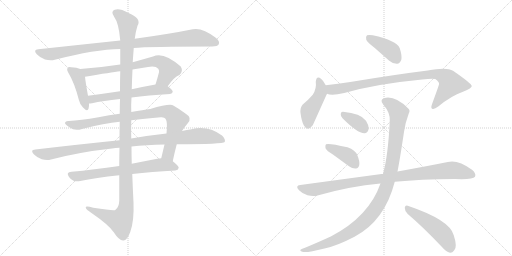
t = 0.00 s
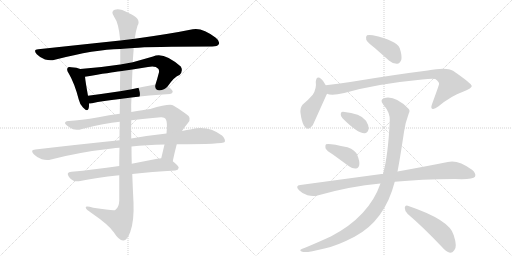
t = 2.68 s
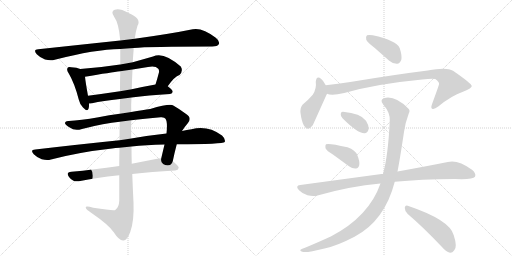
t = 5.35 s
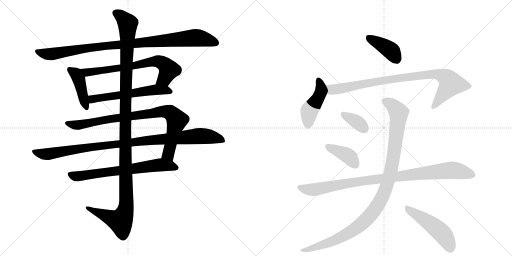
t = 8.03 s
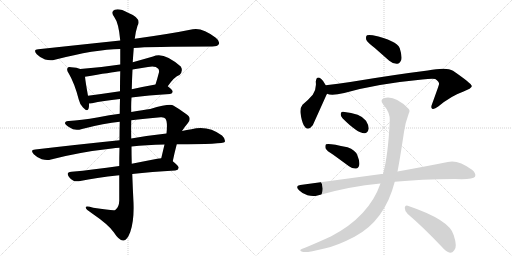
t = 10.70 s
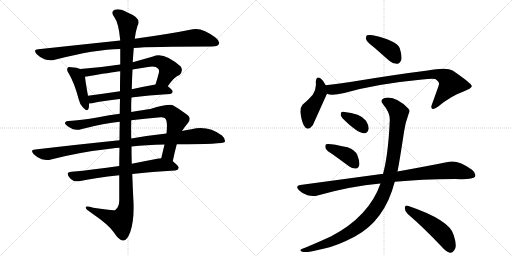
t = 13.38 s

The animated SVG that drew these frames (rendered in a browser with its animation timeline set to each time). Animation: 16 CSS @keyframes rules; one cycle of 13.38 s.

<svg version="1.1" viewBox="0 0 2048 1024" xmlns="http://www.w3.org/2000/svg">
  <g stroke="lightgray" stroke-dasharray="1,1" stroke-width="1" transform="scale(4, 4)">
    <line x1="0" y1="0" x2="256" y2="256"></line>
    <line x1="256" y1="0" x2="0" y2="256"></line>
    <line x1="128" y1="0" x2="128" y2="256"></line>
    <line x1="0" y1="128" x2="256" y2="128"></line>
    <line x1="256" y1="0" x2="512" y2="256"></line>
    <line x1="512" y1="0" x2="256" y2="256"></line>
    <line x1="384" y1="0" x2="384" y2="256"></line>
    <line x1="256" y1="128" x2="512" y2="128"></line>
  </g>
<g transform="scale(1, -1) translate(0, -850)">
   <style type="text/css">
    @keyframes keyframes0 {
      from {
       stroke: black;
       stroke-dashoffset: 977;
       stroke-width: 128;
       }
       76% {
       animation-timing-function: step-end;
       stroke: black;
       stroke-dashoffset: 0;
       stroke-width: 128;
       }
       to {
       stroke: black;
       stroke-width: 1024;
       }
       }
       #make-me-a-hanzi-animation-0 {
         animation: keyframes0 1.045085s both;
         animation-delay: 0.000000s;
         animation-timing-function: linear;
       }
    @keyframes keyframes1 {
      from {
       stroke: black;
       stroke-dashoffset: 426;
       stroke-width: 128;
       }
       58% {
       animation-timing-function: step-end;
       stroke: black;
       stroke-dashoffset: 0;
       stroke-width: 128;
       }
       to {
       stroke: black;
       stroke-width: 1024;
       }
       }
       #make-me-a-hanzi-animation-1 {
         animation: keyframes1 0.596680s both;
         animation-delay: 1.045085s;
         animation-timing-function: linear;
       }
    @keyframes keyframes2 {
      from {
       stroke: black;
       stroke-dashoffset: 697;
       stroke-width: 128;
       }
       69% {
       animation-timing-function: step-end;
       stroke: black;
       stroke-dashoffset: 0;
       stroke-width: 128;
       }
       to {
       stroke: black;
       stroke-width: 1024;
       }
       }
       #make-me-a-hanzi-animation-2 {
         animation: keyframes2 0.817220s both;
         animation-delay: 1.641764s;
         animation-timing-function: linear;
       }
    @keyframes keyframes3 {
      from {
       stroke: black;
       stroke-dashoffset: 582;
       stroke-width: 128;
       }
       65% {
       animation-timing-function: step-end;
       stroke: black;
       stroke-dashoffset: 0;
       stroke-width: 128;
       }
       to {
       stroke: black;
       stroke-width: 1024;
       }
       }
       #make-me-a-hanzi-animation-3 {
         animation: keyframes3 0.723633s both;
         animation-delay: 2.458984s;
         animation-timing-function: linear;
       }
    @keyframes keyframes4 {
      from {
       stroke: black;
       stroke-dashoffset: 878;
       stroke-width: 128;
       }
       74% {
       animation-timing-function: step-end;
       stroke: black;
       stroke-dashoffset: 0;
       stroke-width: 128;
       }
       to {
       stroke: black;
       stroke-width: 1024;
       }
       }
       #make-me-a-hanzi-animation-4 {
         animation: keyframes4 0.964518s both;
         animation-delay: 3.182617s;
         animation-timing-function: linear;
       }
    @keyframes keyframes5 {
      from {
       stroke: black;
       stroke-dashoffset: 1019;
       stroke-width: 128;
       }
       77% {
       animation-timing-function: step-end;
       stroke: black;
       stroke-dashoffset: 0;
       stroke-width: 128;
       }
       to {
       stroke: black;
       stroke-width: 1024;
       }
       }
       #make-me-a-hanzi-animation-5 {
         animation: keyframes5 1.079264s both;
         animation-delay: 4.147135s;
         animation-timing-function: linear;
       }
    @keyframes keyframes6 {
      from {
       stroke: black;
       stroke-dashoffset: 685;
       stroke-width: 128;
       }
       69% {
       animation-timing-function: step-end;
       stroke: black;
       stroke-dashoffset: 0;
       stroke-width: 128;
       }
       to {
       stroke: black;
       stroke-width: 1024;
       }
       }
       #make-me-a-hanzi-animation-6 {
         animation: keyframes6 0.807454s both;
         animation-delay: 5.226400s;
         animation-timing-function: linear;
       }
    @keyframes keyframes7 {
      from {
       stroke: black;
       stroke-dashoffset: 1254;
       stroke-width: 128;
       }
       80% {
       animation-timing-function: step-end;
       stroke: black;
       stroke-dashoffset: 0;
       stroke-width: 128;
       }
       to {
       stroke: black;
       stroke-width: 1024;
       }
       }
       #make-me-a-hanzi-animation-7 {
         animation: keyframes7 1.270508s both;
         animation-delay: 6.033854s;
         animation-timing-function: linear;
       }
    @keyframes keyframes8 {
      from {
       stroke: black;
       stroke-dashoffset: 399;
       stroke-width: 128;
       }
       56% {
       animation-timing-function: step-end;
       stroke: black;
       stroke-dashoffset: 0;
       stroke-width: 128;
       }
       to {
       stroke: black;
       stroke-width: 1024;
       }
       }
       #make-me-a-hanzi-animation-8 {
         animation: keyframes8 0.574707s both;
         animation-delay: 7.304362s;
         animation-timing-function: linear;
       }
    @keyframes keyframes9 {
      from {
       stroke: black;
       stroke-dashoffset: 447;
       stroke-width: 128;
       }
       59% {
       animation-timing-function: step-end;
       stroke: black;
       stroke-dashoffset: 0;
       stroke-width: 128;
       }
       to {
       stroke: black;
       stroke-width: 1024;
       }
       }
       #make-me-a-hanzi-animation-9 {
         animation: keyframes9 0.613770s both;
         animation-delay: 7.879069s;
         animation-timing-function: linear;
       }
    @keyframes keyframes10 {
      from {
       stroke: black;
       stroke-dashoffset: 887;
       stroke-width: 128;
       }
       74% {
       animation-timing-function: step-end;
       stroke: black;
       stroke-dashoffset: 0;
       stroke-width: 128;
       }
       to {
       stroke: black;
       stroke-width: 1024;
       }
       }
       #make-me-a-hanzi-animation-10 {
         animation: keyframes10 0.971842s both;
         animation-delay: 8.492839s;
         animation-timing-function: linear;
       }
    @keyframes keyframes11 {
      from {
       stroke: black;
       stroke-dashoffset: 354;
       stroke-width: 128;
       }
       54% {
       animation-timing-function: step-end;
       stroke: black;
       stroke-dashoffset: 0;
       stroke-width: 128;
       }
       to {
       stroke: black;
       stroke-width: 1024;
       }
       }
       #make-me-a-hanzi-animation-11 {
         animation: keyframes11 0.538086s both;
         animation-delay: 9.464681s;
         animation-timing-function: linear;
       }
    @keyframes keyframes12 {
      from {
       stroke: black;
       stroke-dashoffset: 396;
       stroke-width: 128;
       }
       56% {
       animation-timing-function: step-end;
       stroke: black;
       stroke-dashoffset: 0;
       stroke-width: 128;
       }
       to {
       stroke: black;
       stroke-width: 1024;
       }
       }
       #make-me-a-hanzi-animation-12 {
         animation: keyframes12 0.572266s both;
         animation-delay: 10.002767s;
         animation-timing-function: linear;
       }
    @keyframes keyframes13 {
      from {
       stroke: black;
       stroke-dashoffset: 956;
       stroke-width: 128;
       }
       76% {
       animation-timing-function: step-end;
       stroke: black;
       stroke-dashoffset: 0;
       stroke-width: 128;
       }
       to {
       stroke: black;
       stroke-width: 1024;
       }
       }
       #make-me-a-hanzi-animation-13 {
         animation: keyframes13 1.027995s both;
         animation-delay: 10.575033s;
         animation-timing-function: linear;
       }
    @keyframes keyframes14 {
      from {
       stroke: black;
       stroke-dashoffset: 1071;
       stroke-width: 128;
       }
       78% {
       animation-timing-function: step-end;
       stroke: black;
       stroke-dashoffset: 0;
       stroke-width: 128;
       }
       to {
       stroke: black;
       stroke-width: 1024;
       }
       }
       #make-me-a-hanzi-animation-14 {
         animation: keyframes14 1.121582s both;
         animation-delay: 11.603027s;
         animation-timing-function: linear;
       }
    @keyframes keyframes15 {
      from {
       stroke: black;
       stroke-dashoffset: 494;
       stroke-width: 128;
       }
       62% {
       animation-timing-function: step-end;
       stroke: black;
       stroke-dashoffset: 0;
       stroke-width: 128;
       }
       to {
       stroke: black;
       stroke-width: 1024;
       }
       }
       #make-me-a-hanzi-animation-15 {
         animation: keyframes15 0.652018s both;
         animation-delay: 12.724609s;
         animation-timing-function: linear;
       }
</style>
<path d="M 535 658 Q 595 664 849 664 Q 870 664 875 673 Q 881 685 863 699 Q 809 741 771 733 Q 683 715 539 695 L 481 688 Q 330 672 153 653 Q 131 652 147 633 Q 162 618 180 612 Q 202 606 219 611 Q 381 653 481 654 L 535 658 Z" fill="lightgray"></path> 
<path d="M 321 574 Q 308 580 285 581 Q 273 584 271 579 Q 265 572 274 558 Q 298 518 315 452 Q 319 433 332 420 Q 350 401 354 415 Q 357 424 356 436 L 352 467 Q 342 522 340 543 C 337 568 337 568 321 574 Z" fill="lightgray"></path> 
<path d="M 671 505 Q 698 544 718 550 Q 734 566 723 584 Q 654 645 612 624 Q 570 612 531 601 L 481 592 Q 403 580 321 574 C 291 572 310 538 340 543 Q 446 561 481 565 L 530 572 Q 561 578 592 582 Q 622 588 633 575 Q 637 571 636 561 Q 629 534 622 512 C 613 483 653 481 671 505 Z" fill="lightgray"></path> 
<path d="M 526 460 Q 592 469 680 474 Q 690 475 691 483 Q 691 490 671 505 C 655 518 652 517 622 512 Q 571 503 527 493 L 480 485 Q 413 475 352 467 C 322 463 326 434 356 436 Q 360 436 368 437 Q 411 447 480 454 L 526 460 Z" fill="lightgray"></path> 
<path d="M 691 205 Q 698 239 707 273 L 728 326 Q 738 342 751 357 Q 770 379 743 395 Q 718 414 693 428 Q 680 437 601 414 Q 574 411 525 402 L 479 395 Q 437 391 394 381 Q 321 368 275 366 Q 262 367 260 359 Q 259 352 279 340 Q 298 325 328 334 Q 419 358 479 363 L 525 369 Q 577 376 643 381 Q 658 382 662 375 Q 671 363 666 316 L 658 272 Q 652 247 645 217 C 638 188 685 176 691 205 Z" fill="lightgray"></path> 
<path d="M 478 289 Q 321 273 141 252 Q 119 251 135 233 Q 148 220 167 213 Q 188 207 204 212 Q 319 242 448 256 Q 461 259 478 259 L 526 264 Q 584 271 658 272 L 707 273 Q 893 273 899 282 Q 903 294 888 308 Q 831 350 766 333 Q 747 330 728 326 L 666 316 Q 600 309 525 296 L 478 289 Z" fill="lightgray"></path> 
<path d="M 477 186 Q 374 171 286 163 Q 262 162 276 142 Q 283 132 294 127 Q 307 123 321 126 Q 381 139 477 149 L 529 154 Q 605 163 701 168 Q 713 169 715 179 Q 715 186 691 205 C 673 220 673 220 645 217 Q 638 217 629 215 Q 577 205 527 195 L 477 186 Z" fill="lightgray"></path> 
<path d="M 479 363 Q 478 329 478 289 L 478 259 Q 477 225 477 186 L 477 149 Q 477 101 477 47 Q 476 20 461 10 Q 455 6 373 19 Q 340 29 343 19 Q 344 12 366 -2 Q 436 -50 455 -79 Q 477 -113 493 -112 Q 508 -113 521 -78 Q 537 -33 534 40 Q 531 97 529 154 L 527 195 Q 526 229 526 264 L 525 296 Q 524 333 525 369 L 525 402 Q 524 432 526 460 L 527 493 Q 528 533 530 572 L 531 601 Q 531 605 535 658 L 539 695 Q 543 726 550 747 Q 568 777 512 799 Q 478 818 459 811 Q 441 804 457 782 Q 475 758 481 688 L 481 654 Q 481 629 481 592 L 481 565 Q 480 531 480 485 L 480 454 Q 479 426 479 395 L 479 363 Z" fill="lightgray"></path> 
<path d="M 1498 659 L 1557 607 Q 1572 594 1589 595 Q 1599 596 1605 610 Q 1609 626 1599 657 Q 1587 688 1491 709 Q 1475 712 1468 709 Q 1462 705 1465 691 Q 1469 681 1498 659 Z" fill="lightgray"></path> 
<path d="M 1303 509 Q 1294 527 1285 534 Q 1266 550 1263 523 Q 1267 496 1251 471 Q 1235 452 1210 431 Q 1200 419 1202 398 Q 1206 367 1215 349 Q 1230 321 1251 349 Q 1254 355 1306 471 Q 1307 472 1308 475 C 1314 488 1314 488 1303 509 Z" fill="lightgray"></path> 
<path d="M 1308 475 Q 1326 466 1377 478 Q 1507 515 1689 532 Q 1726 536 1741 534 Q 1759 521 1756 513 Q 1756 510 1728 433 Q 1722 418 1729 415 Q 1736 411 1753 424 Q 1805 467 1852 483 Q 1889 498 1887 506 Q 1886 516 1812 567 Q 1787 583 1711 568 Q 1582 552 1401 522 Q 1352 515 1303 509 C 1273 505 1279 481 1308 475 Z" fill="lightgray"></path> 
<path d="M 1370 377 Q 1431 316 1458 317 Q 1471 317 1475 336 Q 1475 349 1464 367 Q 1443 397 1372 403 Q 1362 404 1363 393 Q 1362 384 1370 377 Z" fill="lightgray"></path> 
<path d="M 1333 231 L 1396 185 Q 1409 175 1424 176 Q 1434 177 1437 190 Q 1440 203 1429 230 Q 1422 249 1390 261 Q 1314 279 1304 273 Q 1300 269 1302 257 Q 1306 247 1333 231 Z" fill="lightgray"></path> 
<path d="M 1579 123 Q 1681 133 1820 134 Q 1892 131 1900 143 Q 1906 156 1888 171 Q 1831 213 1791 202 Q 1712 186 1590 164 L 1532 154 Q 1529 155 1526 154 L 1201 110 Q 1179 107 1196 89 Q 1211 74 1230 69 Q 1252 63 1270 68 Q 1399 105 1522 116 L 1579 123 Z" fill="lightgray"></path> 
<path d="M 1522 116 Q 1476 -16 1325 -95 Q 1280 -116 1220 -141 Q 1207 -145 1203 -148 Q 1197 -154 1213 -158 Q 1231 -161 1298 -144 Q 1347 -134 1418 -97 Q 1539 -33 1579 123 L 1590 164 Q 1599 209 1616 322 Q 1620 356 1635 396 Q 1642 408 1633 416 Q 1581 468 1538 458 Q 1517 451 1533 432 Q 1561 399 1559 368 Q 1553 230 1532 154 L 1522 116 Z" fill="lightgray"></path> 
<path d="M 1631 -6 Q 1692 -58 1766 -136 Q 1784 -157 1800 -161 Q 1809 -162 1817 -151 Q 1830 -138 1815 -91 Q 1800 -30 1631 27 Q 1621 31 1619 19 Q 1619 4 1631 -6 Z" fill="lightgray"></path> 
      <clipPath id="make-me-a-hanzi-clip-0">
      <path d="M 535 658 Q 595 664 849 664 Q 870 664 875 673 Q 881 685 863 699 Q 809 741 771 733 Q 683 715 539 695 L 481 688 Q 330 672 153 653 Q 131 652 147 633 Q 162 618 180 612 Q 202 606 219 611 Q 381 653 481 654 L 535 658 Z" fill="lightgray"></path>
      </clipPath>
      <path clip-path="url(#make-me-a-hanzi-clip-0)" d="M 150 643 L 201 633 L 402 665 L 781 699 L 827 692 L 863 679 " fill="none" id="make-me-a-hanzi-animation-0" stroke-dasharray="849 1698" stroke-linecap="round"></path>

      <clipPath id="make-me-a-hanzi-clip-1">
      <path d="M 321 574 Q 308 580 285 581 Q 273 584 271 579 Q 265 572 274 558 Q 298 518 315 452 Q 319 433 332 420 Q 350 401 354 415 Q 357 424 356 436 L 352 467 Q 342 522 340 543 C 337 568 337 568 321 574 Z" fill="lightgray"></path>
      </clipPath>
      <path clip-path="url(#make-me-a-hanzi-clip-1)" d="M 279 572 L 305 553 L 315 535 L 344 421 " fill="none" id="make-me-a-hanzi-animation-1" stroke-dasharray="298 596" stroke-linecap="round"></path>

      <clipPath id="make-me-a-hanzi-clip-2">
      <path d="M 671 505 Q 698 544 718 550 Q 734 566 723 584 Q 654 645 612 624 Q 570 612 531 601 L 481 592 Q 403 580 321 574 C 291 572 310 538 340 543 Q 446 561 481 565 L 530 572 Q 561 578 592 582 Q 622 588 633 575 Q 637 571 636 561 Q 629 534 622 512 C 613 483 653 481 671 505 Z" fill="lightgray"></path>
      </clipPath>
      <path clip-path="url(#make-me-a-hanzi-clip-2)" d="M 329 572 L 350 559 L 632 605 L 656 595 L 675 572 L 656 534 L 629 516 " fill="none" id="make-me-a-hanzi-animation-2" stroke-dasharray="569 1138" stroke-linecap="round"></path>

      <clipPath id="make-me-a-hanzi-clip-3">
      <path d="M 526 460 Q 592 469 680 474 Q 690 475 691 483 Q 691 490 671 505 C 655 518 652 517 622 512 Q 571 503 527 493 L 480 485 Q 413 475 352 467 C 322 463 326 434 356 436 Q 360 436 368 437 Q 411 447 480 454 L 526 460 Z" fill="lightgray"></path>
      </clipPath>
      <path clip-path="url(#make-me-a-hanzi-clip-3)" d="M 360 460 L 370 453 L 618 491 L 681 484 " fill="none" id="make-me-a-hanzi-animation-3" stroke-dasharray="454 908" stroke-linecap="round"></path>

      <clipPath id="make-me-a-hanzi-clip-4">
      <path d="M 691 205 Q 698 239 707 273 L 728 326 Q 738 342 751 357 Q 770 379 743 395 Q 718 414 693 428 Q 680 437 601 414 Q 574 411 525 402 L 479 395 Q 437 391 394 381 Q 321 368 275 366 Q 262 367 260 359 Q 259 352 279 340 Q 298 325 328 334 Q 419 358 479 363 L 525 369 Q 577 376 643 381 Q 658 382 662 375 Q 671 363 666 316 L 658 272 Q 652 247 645 217 C 638 188 685 176 691 205 Z" fill="lightgray"></path>
      </clipPath>
      <path clip-path="url(#make-me-a-hanzi-clip-4)" d="M 267 358 L 317 350 L 418 371 L 641 404 L 680 400 L 707 366 L 673 234 L 685 213 " fill="none" id="make-me-a-hanzi-animation-4" stroke-dasharray="750 1500" stroke-linecap="round"></path>

      <clipPath id="make-me-a-hanzi-clip-5">
      <path d="M 478 289 Q 321 273 141 252 Q 119 251 135 233 Q 148 220 167 213 Q 188 207 204 212 Q 319 242 448 256 Q 461 259 478 259 L 526 264 Q 584 271 658 272 L 707 273 Q 893 273 899 282 Q 903 294 888 308 Q 831 350 766 333 Q 747 330 728 326 L 666 316 Q 600 309 525 296 L 478 289 Z" fill="lightgray"></path>
      </clipPath>
      <path clip-path="url(#make-me-a-hanzi-clip-5)" d="M 138 243 L 194 234 L 370 263 L 780 305 L 829 305 L 894 288 " fill="none" id="make-me-a-hanzi-animation-5" stroke-dasharray="891 1782" stroke-linecap="round"></path>

      <clipPath id="make-me-a-hanzi-clip-6">
      <path d="M 477 186 Q 374 171 286 163 Q 262 162 276 142 Q 283 132 294 127 Q 307 123 321 126 Q 381 139 477 149 L 529 154 Q 605 163 701 168 Q 713 169 715 179 Q 715 186 691 205 C 673 220 673 220 645 217 Q 638 217 629 215 Q 577 205 527 195 L 477 186 Z" fill="lightgray"></path>
      </clipPath>
      <path clip-path="url(#make-me-a-hanzi-clip-6)" d="M 282 152 L 312 145 L 643 191 L 706 179 " fill="none" id="make-me-a-hanzi-animation-6" stroke-dasharray="557 1114" stroke-linecap="round"></path>

      <clipPath id="make-me-a-hanzi-clip-7">
      <path d="M 479 363 Q 478 329 478 289 L 478 259 Q 477 225 477 186 L 477 149 Q 477 101 477 47 Q 476 20 461 10 Q 455 6 373 19 Q 340 29 343 19 Q 344 12 366 -2 Q 436 -50 455 -79 Q 477 -113 493 -112 Q 508 -113 521 -78 Q 537 -33 534 40 Q 531 97 529 154 L 527 195 Q 526 229 526 264 L 525 296 Q 524 333 525 369 L 525 402 Q 524 432 526 460 L 527 493 Q 528 533 530 572 L 531 601 Q 531 605 535 658 L 539 695 Q 543 726 550 747 Q 568 777 512 799 Q 478 818 459 811 Q 441 804 457 782 Q 475 758 481 688 L 481 654 Q 481 629 481 592 L 481 565 Q 480 531 480 485 L 480 454 Q 479 426 479 395 L 479 363 Z" fill="lightgray"></path>
      </clipPath>
      <path clip-path="url(#make-me-a-hanzi-clip-7)" d="M 465 796 L 482 788 L 511 753 L 501 432 L 505 30 L 499 -1 L 482 -34 L 350 17 " fill="none" id="make-me-a-hanzi-animation-7" stroke-dasharray="1126 2252" stroke-linecap="round"></path>

      <clipPath id="make-me-a-hanzi-clip-8">
      <path d="M 1498 659 L 1557 607 Q 1572 594 1589 595 Q 1599 596 1605 610 Q 1609 626 1599 657 Q 1587 688 1491 709 Q 1475 712 1468 709 Q 1462 705 1465 691 Q 1469 681 1498 659 Z" fill="lightgray"></path>
      </clipPath>
      <path clip-path="url(#make-me-a-hanzi-clip-8)" d="M 1474 701 L 1563 648 L 1585 615 " fill="none" id="make-me-a-hanzi-animation-8" stroke-dasharray="271 542" stroke-linecap="round"></path>

      <clipPath id="make-me-a-hanzi-clip-9">
      <path d="M 1303 509 Q 1294 527 1285 534 Q 1266 550 1263 523 Q 1267 496 1251 471 Q 1235 452 1210 431 Q 1200 419 1202 398 Q 1206 367 1215 349 Q 1230 321 1251 349 Q 1254 355 1306 471 Q 1307 472 1308 475 C 1314 488 1314 488 1303 509 Z" fill="lightgray"></path>
      </clipPath>
      <path clip-path="url(#make-me-a-hanzi-clip-9)" d="M 1274 528 L 1283 508 L 1282 479 L 1267 446 L 1237 405 L 1232 352 " fill="none" id="make-me-a-hanzi-animation-9" stroke-dasharray="319 638" stroke-linecap="round"></path>

      <clipPath id="make-me-a-hanzi-clip-10">
      <path d="M 1308 475 Q 1326 466 1377 478 Q 1507 515 1689 532 Q 1726 536 1741 534 Q 1759 521 1756 513 Q 1756 510 1728 433 Q 1722 418 1729 415 Q 1736 411 1753 424 Q 1805 467 1852 483 Q 1889 498 1887 506 Q 1886 516 1812 567 Q 1787 583 1711 568 Q 1582 552 1401 522 Q 1352 515 1303 509 C 1273 505 1279 481 1308 475 Z" fill="lightgray"></path>
      </clipPath>
      <path clip-path="url(#make-me-a-hanzi-clip-10)" d="M 1311 504 L 1334 491 L 1515 526 L 1743 555 L 1783 540 L 1798 526 L 1802 511 L 1734 422 " fill="none" id="make-me-a-hanzi-animation-10" stroke-dasharray="759 1518" stroke-linecap="round"></path>

      <clipPath id="make-me-a-hanzi-clip-11">
      <path d="M 1370 377 Q 1431 316 1458 317 Q 1471 317 1475 336 Q 1475 349 1464 367 Q 1443 397 1372 403 Q 1362 404 1363 393 Q 1362 384 1370 377 Z" fill="lightgray"></path>
      </clipPath>
      <path clip-path="url(#make-me-a-hanzi-clip-11)" d="M 1376 391 L 1421 367 L 1456 336 " fill="none" id="make-me-a-hanzi-animation-11" stroke-dasharray="226 452" stroke-linecap="round"></path>

      <clipPath id="make-me-a-hanzi-clip-12">
      <path d="M 1333 231 L 1396 185 Q 1409 175 1424 176 Q 1434 177 1437 190 Q 1440 203 1429 230 Q 1422 249 1390 261 Q 1314 279 1304 273 Q 1300 269 1302 257 Q 1306 247 1333 231 Z" fill="lightgray"></path>
      </clipPath>
      <path clip-path="url(#make-me-a-hanzi-clip-12)" d="M 1308 268 L 1385 231 L 1422 191 " fill="none" id="make-me-a-hanzi-animation-12" stroke-dasharray="268 536" stroke-linecap="round"></path>

      <clipPath id="make-me-a-hanzi-clip-13">
      <path d="M 1579 123 Q 1681 133 1820 134 Q 1892 131 1900 143 Q 1906 156 1888 171 Q 1831 213 1791 202 Q 1712 186 1590 164 L 1532 154 Q 1529 155 1526 154 L 1201 110 Q 1179 107 1196 89 Q 1211 74 1230 69 Q 1252 63 1270 68 Q 1399 105 1522 116 L 1579 123 Z" fill="lightgray"></path>
      </clipPath>
      <path clip-path="url(#make-me-a-hanzi-clip-13)" d="M 1199 99 L 1252 91 L 1459 128 L 1803 169 L 1891 150 " fill="none" id="make-me-a-hanzi-animation-13" stroke-dasharray="828 1656" stroke-linecap="round"></path>

      <clipPath id="make-me-a-hanzi-clip-14">
      <path d="M 1522 116 Q 1476 -16 1325 -95 Q 1280 -116 1220 -141 Q 1207 -145 1203 -148 Q 1197 -154 1213 -158 Q 1231 -161 1298 -144 Q 1347 -134 1418 -97 Q 1539 -33 1579 123 L 1590 164 Q 1599 209 1616 322 Q 1620 356 1635 396 Q 1642 408 1633 416 Q 1581 468 1538 458 Q 1517 451 1533 432 Q 1561 399 1559 368 Q 1553 230 1532 154 L 1522 116 Z" fill="lightgray"></path>
      </clipPath>
      <path clip-path="url(#make-me-a-hanzi-clip-14)" d="M 1540 444 L 1581 418 L 1590 407 L 1594 383 L 1565 173 L 1542 90 L 1523 49 L 1465 -29 L 1399 -80 L 1284 -133 L 1209 -152 " fill="none" id="make-me-a-hanzi-animation-14" stroke-dasharray="943 1886" stroke-linecap="round"></path>

      <clipPath id="make-me-a-hanzi-clip-15">
      <path d="M 1631 -6 Q 1692 -58 1766 -136 Q 1784 -157 1800 -161 Q 1809 -162 1817 -151 Q 1830 -138 1815 -91 Q 1800 -30 1631 27 Q 1621 31 1619 19 Q 1619 4 1631 -6 Z" fill="lightgray"></path>
      </clipPath>
      <path clip-path="url(#make-me-a-hanzi-clip-15)" d="M 1631 14 L 1757 -73 L 1780 -98 L 1801 -144 " fill="none" id="make-me-a-hanzi-animation-15" stroke-dasharray="366 732" stroke-linecap="round"></path>

</g>
</svg>
